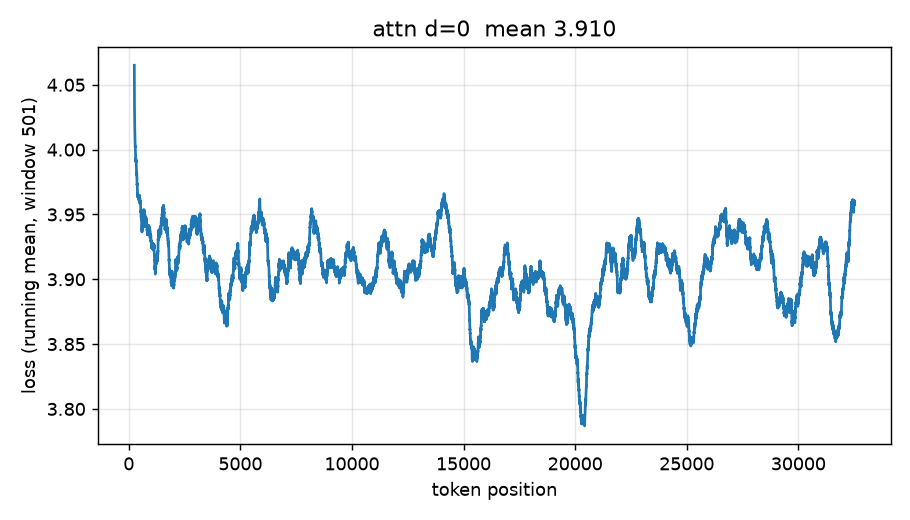

Values plotted in this chart, from the file beside it:
position, nll
0.000000000000000000e+00, 7.467031649068781363e+00
1.000000000000000000e+00, 6.687064378669386855e+00
2.000000000000000000e+00, 6.376351962160122788e+00
3.000000000000000000e+00, 5.653955458418319147e+00
4.000000000000000000e+00, 5.104861304617339890e+00
5.000000000000000000e+00, 5.430147636393820143e+00
6.000000000000000000e+00, 4.933538270820127636e+00
7.000000000000000000e+00, 5.088990847825219710e+00
8.000000000000000000e+00, 4.262355692843954991e+00
9.000000000000000000e+00, 4.947034352587682982e+00
1.000000000000000000e+01, 4.900982945275149660e+00
1.100000000000000000e+01, 4.755826722781516303e+00
1.200000000000000000e+01, 4.854957312982724815e+00
1.300000000000000000e+01, 4.416875505133678992e+00
1.400000000000000000e+01, 4.271304246675418526e+00
1.500000000000000000e+01, 4.596323166299905338e+00
1.600000000000000000e+01, 4.371431622562292674e+00
1.700000000000000000e+01, 4.329609341404744072e+00
1.800000000000000000e+01, 4.157124243290653887e+00
1.900000000000000000e+01, 3.981488719398743825e+00
2.000000000000000000e+01, 4.783175223477883264e+00
2.100000000000000000e+01, 4.402927752558178476e+00
2.200000000000000000e+01, 4.298007067421598215e+00
2.300000000000000000e+01, 4.375424850195964943e+00
2.400000000000000000e+01, 3.867842307874142183e+00
2.500000000000000000e+01, 4.432311073370855503e+00
2.600000000000000000e+01, 4.295493619102910721e+00
2.700000000000000000e+01, 4.547969136695763304e+00
2.800000000000000000e+01, 4.110683210402433119e+00
2.900000000000000000e+01, 4.557533712115208857e+00
3.000000000000000000e+01, 4.079298775038056490e+00
3.100000000000000000e+01, 4.523140627952096260e+00
3.200000000000000000e+01, 4.181617354511552698e+00
3.300000000000000000e+01, 4.352064397572815047e+00
3.400000000000000000e+01, 4.335728552891324306e+00
3.500000000000000000e+01, 4.679272994528888674e+00
3.600000000000000000e+01, 3.921663712890892217e+00
3.700000000000000000e+01, 4.466479731117081187e+00
3.800000000000000000e+01, 4.248930660539036452e+00
3.900000000000000000e+01, 3.922309710766727964e+00
4.000000000000000000e+01, 4.181542410522907538e+00
4.100000000000000000e+01, 3.715682960142179247e+00
4.200000000000000000e+01, 3.620816365221367850e+00
4.300000000000000000e+01, 4.323310204889964758e+00
4.400000000000000000e+01, 4.071637594191375165e+00
4.500000000000000000e+01, 4.294468071996944580e+00
4.600000000000000000e+01, 4.292444418699137287e+00
4.700000000000000000e+01, 4.110460201152722703e+00
4.800000000000000000e+01, 4.430688145021313140e+00
4.900000000000000000e+01, 3.984629854768220181e+00
5.000000000000000000e+01, 4.118346048920341396e+00
5.100000000000000000e+01, 4.013589312933043551e+00
5.200000000000000000e+01, 4.094970248618138520e+00
5.300000000000000000e+01, 3.936811356966101627e+00
5.400000000000000000e+01, 4.239967682329159437e+00
5.500000000000000000e+01, 4.598105675399940750e+00
5.600000000000000000e+01, 4.453803701877691701e+00
5.700000000000000000e+01, 4.159803754587970914e+00
5.800000000000000000e+01, 4.087342778776426044e+00
5.900000000000000000e+01, 3.643261448692818760e+00
... 32,708 more rows
